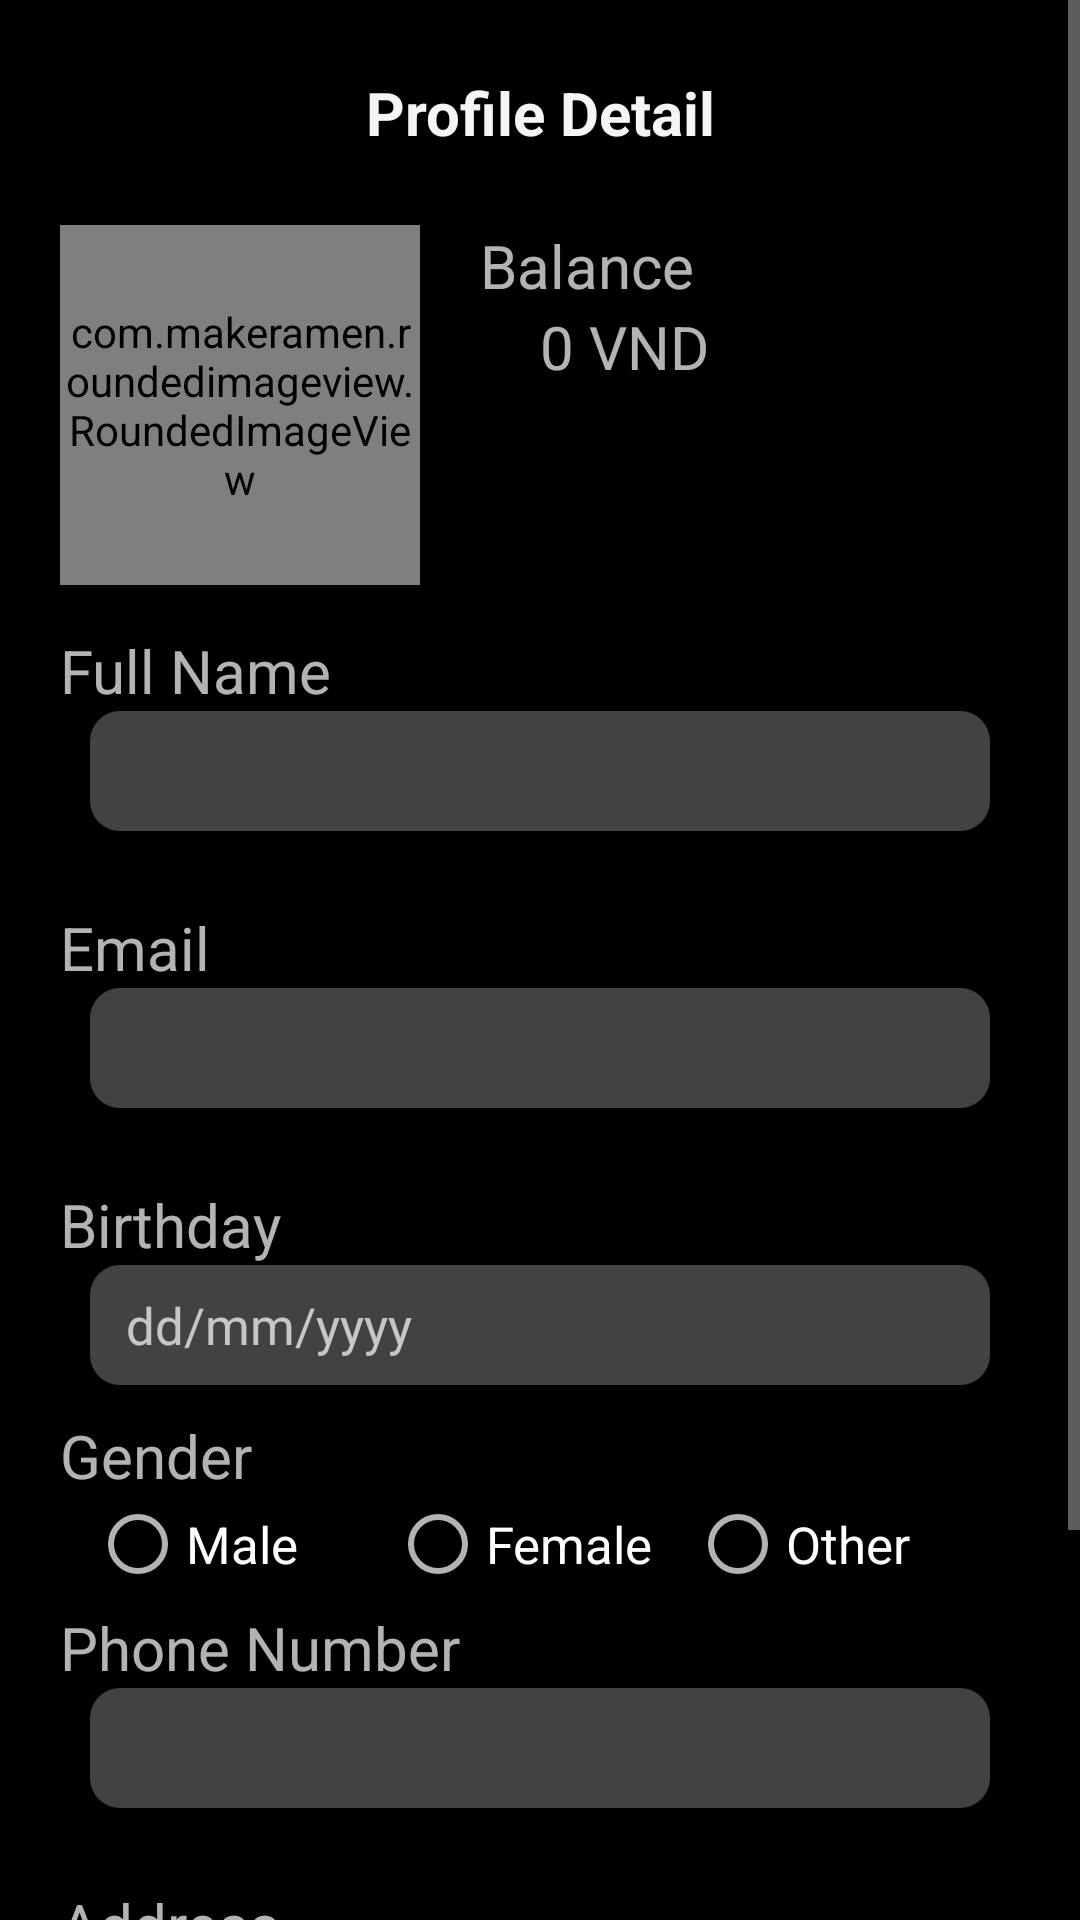

Write the Android layout XML for this screen, with the resource values it uses.
<!-- AndroidManifest.xml: application theme AppTheme -->
<!-- res/layout/profile_detail.xml -->
<?xml version="1.0" encoding="utf-8"?>
<ScrollView xmlns:android="http://schemas.android.com/apk/res/android"
    android:layout_width="match_parent"
    android:layout_height="match_parent">
    <LinearLayout
        android:layout_width="match_parent"
        android:layout_height="wrap_content"
        xmlns:app="http://schemas.android.com/apk/res-auto"
        android:orientation="vertical"
        android:background="@android:color/black">

        <LinearLayout
            android:layout_width="match_parent"
            android:layout_height="75dp"
            android:orientation="horizontal">
            <ImageView
                android:id="@+id/btn_back"
                android:layout_width="65dp"
                android:layout_height="75dp"
                android:paddingTop="28dp"
                android:paddingBottom="28dp"
                app:srcCompat="@drawable/ic_back_button" />
            <TextView
                android:id="@+id/title"
                android:layout_width="match_parent"
                android:layout_height="match_parent"
                android:paddingEnd="65dp"
                android:text="Profile Detail"
                android:maxLines="1"
                android:gravity="center"
                android:textSize="20sp"
                android:textStyle="bold"
                android:textColor="@color/a_white"/>
        </LinearLayout>

        <LinearLayout
            android:layout_width="match_parent"
            android:layout_height="wrap_content"
            android:orientation="horizontal">
            <com.makeramen.roundedimageview.RoundedImageView
                android:id="@+id/avatar"
                android:layout_width="120dp"
                android:layout_height="120dp"
                android:layout_gravity="start"
                android:layout_marginTop="15dp"
                android:layout_marginLeft="20dp"
                android:adjustViewBounds="true"
                android:background="#070707"
                app:riv_border_color="@color/quite_red"
                app:riv_border_width="2dp"
                app:riv_corner_radius="5dp"
                app:riv_mutate_background="true" />

            <LinearLayout
                android:layout_width="match_parent"
                android:layout_height="wrap_content"
                android:orientation="vertical"
                android:paddingStart="20dp">
                <TextView
                    android:layout_width="wrap_content"
                    android:layout_height="wrap_content"
                    android:text="@string/user_balance"
                    android:textSize="20sp"/>
                <LinearLayout
                    android:layout_width="match_parent"
                    android:layout_height="wrap_content"
                    android:orientation="horizontal"
                    android:paddingStart="20dp">
                    <TextView
                        android:id="@+id/edi_balance"
                        android:layout_width="wrap_content"
                        android:layout_height="wrap_content"
                        android:text="0"
                        android:textSize="20sp"/>
                    <TextView
                        android:layout_width="wrap_content"
                        android:layout_height="wrap_content"
                        android:layout_marginStart="5dp"
                        android:text="VND"
                        android:textSize="20sp"/>
                </LinearLayout>
            </LinearLayout>
        </LinearLayout>

        <TextView
            android:layout_width="match_parent"
            android:layout_height="wrap_content"
            android:paddingStart="20dp"
            android:text="@string/user_fullname"
            android:textSize="20sp"/>
        <android.support.design.widget.TextInputLayout
            android:id="@+id/edi_fullname"
            android:layout_width="match_parent"
            android:layout_height="wrap_content"
            android:layout_marginLeft="30dp"
            android:layout_marginRight="30dp"
            android:layout_gravity="center"
            app:errorEnabled="true"
            app:hintEnabled="false">

            <android.support.design.widget.TextInputEditText
                android:id="@+id/txt_fullname"
                android:layout_width="match_parent"
                android:layout_height="40dp"
                android:paddingStart="12dp"
                android:paddingEnd="12dp"
                android:background="@drawable/rounded_corner_without_border_dark"
                android:singleLine="true"
                android:textColor="@color/colorPrimary"
                android:textSize="17sp"/>
        </android.support.design.widget.TextInputLayout>

        <TextView
            android:layout_width="match_parent"
            android:layout_height="wrap_content"
            android:paddingStart="20dp"
            android:layout_marginTop="5dp"
            android:text="@string/user_email"
            android:textSize="20sp"/>
        <android.support.design.widget.TextInputLayout
            android:id="@+id/edi_email"
            android:layout_width="match_parent"
            android:layout_height="wrap_content"
            android:layout_marginLeft="30dp"
            android:layout_marginRight="30dp"
            android:layout_gravity="center"
            app:errorEnabled="true"
            app:hintEnabled="false">

            <android.support.design.widget.TextInputEditText
                android:id="@+id/txt_email"
                android:layout_width="match_parent"
                android:layout_height="40dp"
                android:paddingStart="12dp"
                android:paddingEnd="12dp"
                android:background="@drawable/rounded_corner_without_border_dark"
                android:singleLine="true"
                android:textColor="@color/colorPrimary"
                android:textSize="17sp"
                android:inputType="textEmailAddress"
                android:enabled="false"/>
        </android.support.design.widget.TextInputLayout>

        <TextView
            android:layout_width="match_parent"
            android:layout_height="wrap_content"
            android:paddingStart="20dp"
            android:layout_marginTop="5dp"
            android:text="@string/user_birthday"
            android:textSize="20sp"/>

        <TextView
            android:id="@+id/txt_birthday"
            android:layout_width="match_parent"
            android:layout_height="40dp"
            android:gravity="center_vertical"
            android:layout_marginLeft="30dp"
            android:layout_marginRight="30dp"
            android:paddingStart="12dp"
            android:paddingEnd="12dp"
            android:background="@drawable/rounded_corner_without_border_dark"
            android:singleLine="true"
            android:textColor="@color/colorPrimary"
            android:textSize="17sp"
            android:hint="@string/user_format_birthday"
            android:clickable="true"
            android:focusable="true"/>

        <TextView
            android:layout_width="match_parent"
            android:layout_height="wrap_content"
            android:paddingStart="20dp"
            android:layout_marginTop="10dp"
            android:text="@string/user_gender"
            android:textSize="20sp"/>
        <RadioGroup
            android:id="@+id/rad_group_gender"
            android:layout_height="wrap_content"
            android:layout_width="match_parent"
            android:orientation="horizontal"
            android:layout_marginLeft="30dp"
            android:layout_marginRight="30dp">

            <RadioButton
                android:id="@+id/rad_male"
                android:layout_width="0dp"
                android:layout_height="wrap_content"
                android:layout_weight="1"
                android:text="@string/user_gender_male"
                android:textSize="17sp"/>
            <RadioButton
                android:id="@+id/rad_female"
                android:layout_width="0dp"
                android:layout_height="wrap_content"
                android:layout_weight="1"
                android:text="@string/user_gender_female"
                android:textSize="17sp"/>
            <RadioButton
                android:id="@+id/rad_other"
                android:layout_width="0dp"
                android:layout_height="wrap_content"
                android:layout_weight="1"
                android:text="@string/user_gender_other"
                android:textSize="17sp"/>
        </RadioGroup>

        <TextView
            android:layout_width="match_parent"
            android:layout_height="wrap_content"
            android:paddingStart="20dp"
            android:layout_marginTop="5dp"
            android:text="@string/user_phonenumber"
            android:textSize="20sp"/>
        <android.support.design.widget.TextInputLayout
            android:id="@+id/edi_phonenumber"
            android:layout_width="match_parent"
            android:layout_height="wrap_content"
            android:layout_marginLeft="30dp"
            android:layout_marginRight="30dp"
            android:layout_gravity="center"
            app:errorEnabled="true"
            app:hintEnabled="false">

            <android.support.design.widget.TextInputEditText
                android:id="@+id/txt_phonenumber"
                android:layout_width="match_parent"
                android:layout_height="40dp"
                android:paddingStart="12dp"
                android:paddingEnd="12dp"
                android:background="@drawable/rounded_corner_without_border_dark"
                android:drawablePadding="5dp"
                android:singleLine="true"
                android:textColor="@color/colorPrimary"
                android:textSize="17sp"
                android:inputType="phone"/>
        </android.support.design.widget.TextInputLayout>

        <TextView
            android:layout_width="match_parent"
            android:layout_height="wrap_content"
            android:paddingStart="20dp"
            android:layout_marginTop="5dp"
            android:text="@string/user_address"
            android:textSize="20sp"/>
        <android.support.design.widget.TextInputLayout
            android:id="@+id/edi_address"
            android:layout_width="match_parent"
            android:layout_height="wrap_content"
            android:layout_marginLeft="30dp"
            android:layout_marginRight="30dp"
            android:layout_gravity="center"
            app:errorEnabled="true"
            app:hintEnabled="false">

            <android.support.design.widget.TextInputEditText
                android:id="@+id/txt_address"
                android:layout_width="match_parent"
                android:layout_height="40dp"
                android:paddingStart="12dp"
                android:paddingEnd="12dp"
                android:background="@drawable/rounded_corner_without_border_dark"
                android:singleLine="true"
                android:textColor="@color/colorPrimary"
                android:textSize="17sp"/>
        </android.support.design.widget.TextInputLayout>

        <Button
            android:id="@+id/btn_save"
            android:layout_width="100dp"
            android:layout_height="wrap_content"
            android:layout_marginEnd="30dp"
            android:layout_marginBottom="20dp"
            android:layout_gravity="end"
            android:text="@string/btn_save"
            android:layout_marginTop="20dp"
            android:background="@drawable/btn_create"
            android:textStyle="bold"/>
    </LinearLayout>
</ScrollView>
<!-- resources referenced by this layout -->
<resources>
  <color name="a_white">#F5F5F5</color>
  <color name="colorPrimary">@android:color/white</color>
  <color name="quite_red">#D43732</color>
  <!-- drawable btn_create (drawable) -->
  <?xml version="1.0" encoding="utf-8"?>
  <selector xmlns:android="http://schemas.android.com/apk/res/android">
      <item android:state_pressed="false">
          <shape android:shape="rectangle" >
              <corners android:radius="10dp" />
              <solid android:color="#6B80F2" />
  
              <size
                  android:width="252dp"
                  android:height="35dp" />
          </shape>
      </item>
  
      <item android:state_pressed="true">
          <shape android:shape="rectangle" >
              <corners android:radius="10dp" />
              <solid android:color="#7388C1" />
  
              <size
                  android:width="252dp"
                  android:height="35dp" />
          </shape>
      </item>
  </selector>
  <!-- drawable rounded_corner_without_border_dark (drawable) -->
  <?xml version="1.0" encoding="utf-8"?>
  <shape xmlns:android="http://schemas.android.com/apk/res/android">
      <solid android:color="#424242"/>
  
      <corners android:radius="10dp"/>
      <padding android:left="0dp" android:top="0dp" android:right="0dp" android:bottom="0dp" />
  </shape>
  <string name="btn_save">SAVE</string>
  <string name="user_address">Address</string>
  <string name="user_balance">Balance</string>
  <string name="user_birthday">Birthday</string>
  <string name="user_email">Email</string>
  <string name="user_format_birthday">dd/mm/yyyy</string>
  <string name="user_fullname">Full Name</string>
  <string name="user_gender">Gender</string>
  <string name="user_gender_female">Female</string>
  <string name="user_gender_male">Male</string>
  <string name="user_gender_other">Other</string>
  <string name="user_phonenumber">Phone Number</string>
  <style name="AppTheme" parent="Theme.AppCompat.NoActionBar">
          
  
          <item name="colorPrimaryDark">@android:color/black</item>
          <item name="colorPrimary">@android:color/white</item>
          <item name="colorAccent">@color/quite_red</item>
          <item name="windowNoTitle">true</item>
          <item name="windowActionBar">false</item>
          <item name="android:windowBackground">@android:color/black</item>
          <item name="android:windowFullscreen">false</item>
  
          
          
      </style>
</resources>
